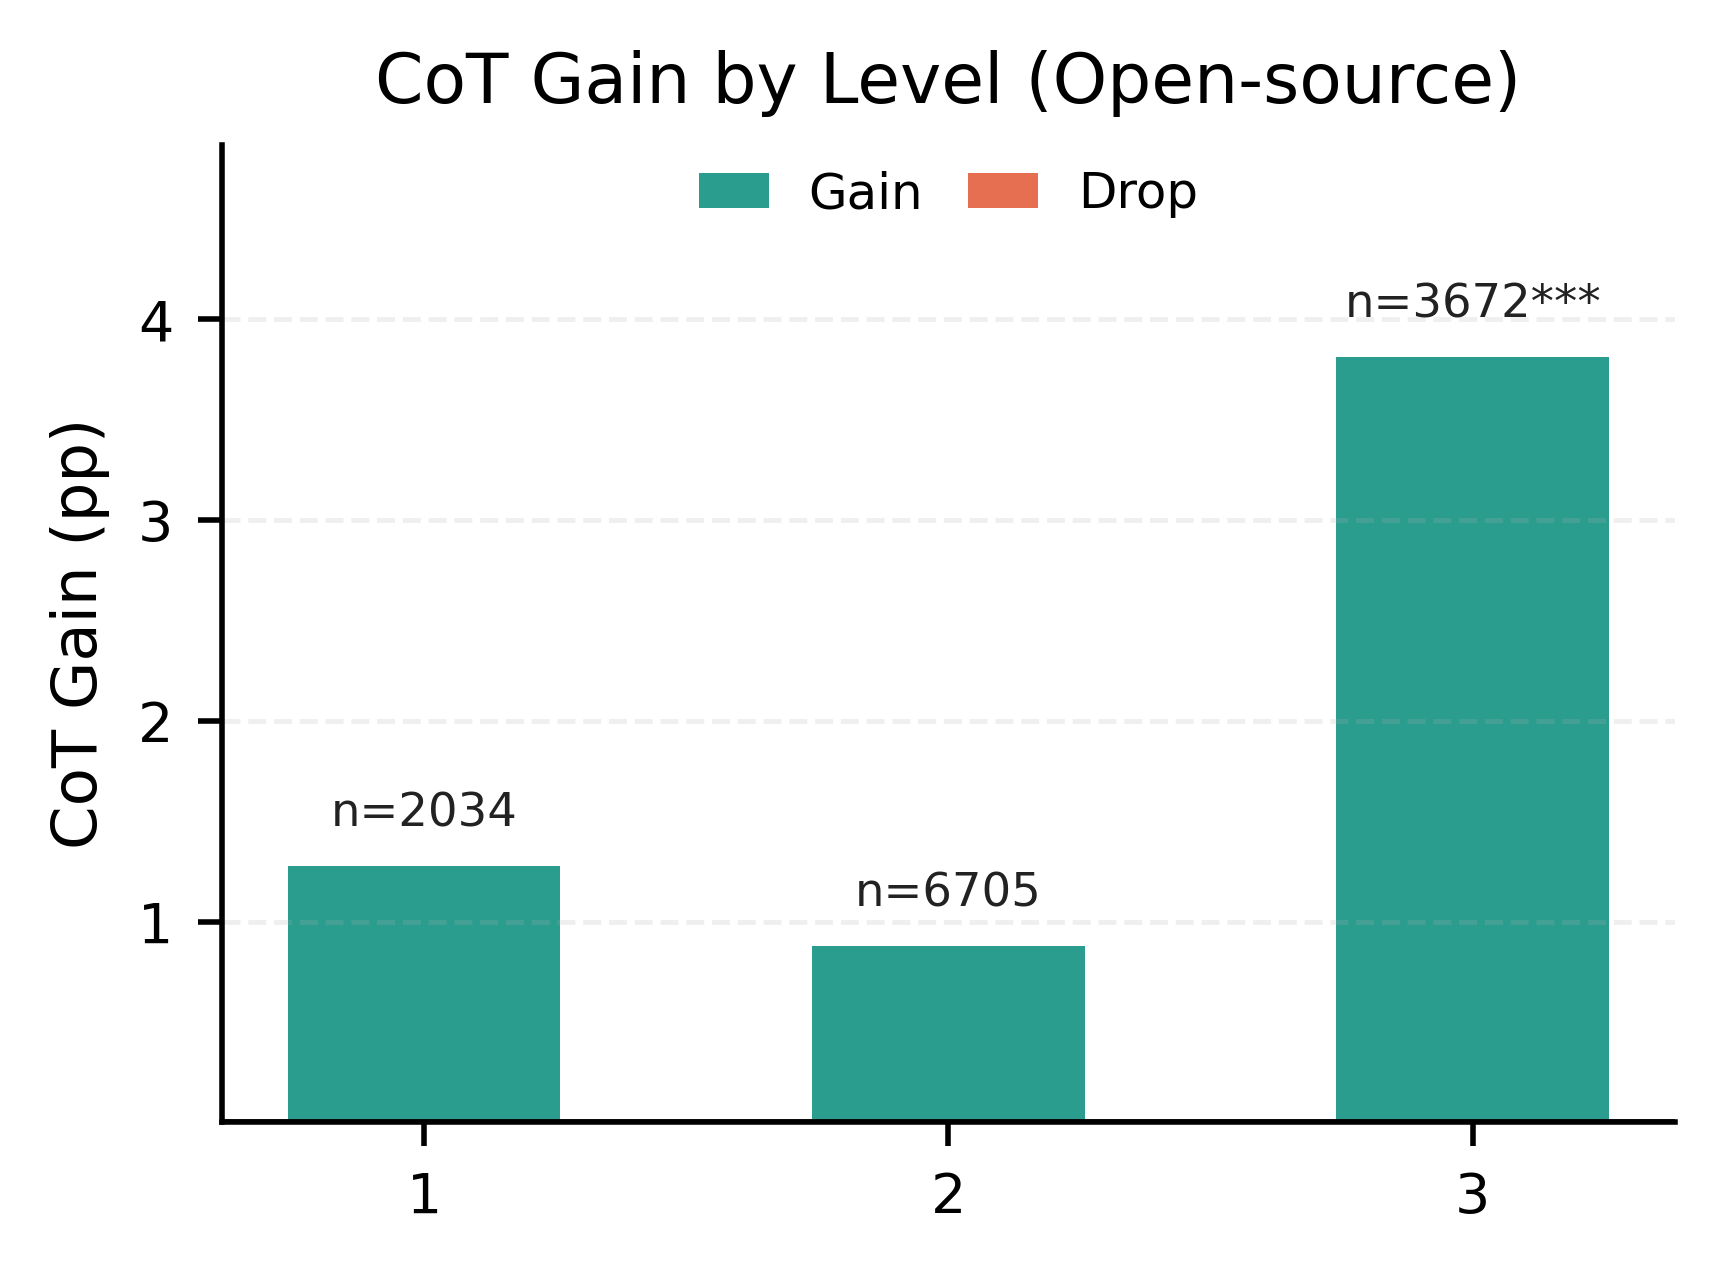

Source data for this figure (header and first rows):
category, open_delta_pp, open_n, open_p, closed_delta_pp, closed_n, closed_p
1, 1.278, 2034, 0.2942, 1.278, 2034, 0.2942
2, 0.8799, 6705, 0.1832, 0.8799, 6705, 0.1832
3, 3.813, 3672, 2.5343197901472368e-05, 3.813, 3672, 2.5343197901472368e-05
